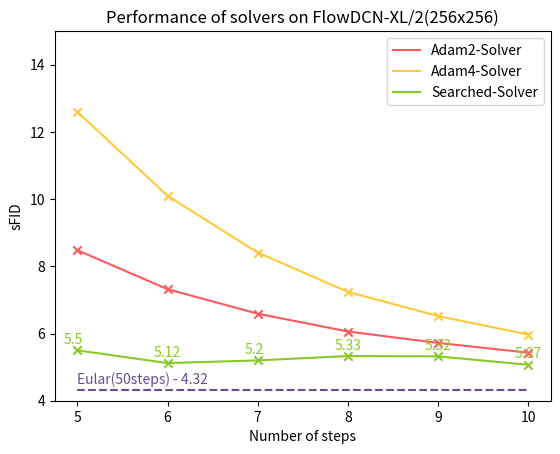

The script that saved this image: (Note: this script raises an exception after producing the figure.)

data_dict = {
    "Adam2-Solver": [8.48, 7.32, 6.59, 6.06, 5.72, 5.43],
    "Adam4-Solver": [12.6, 10.1, 8.41, 7.24, 6.52, 5.97],
    "Searched-Solver": [5.50, 5.12, 5.2, 5.33, 5.32, 5.07],
}

x_axis = [5, 6, 7, 8, 9, 10]
color_table = {
    'Adam2-Solver':"#FF595E",
    'Adam4-Solver':"#FFCA3A",
    "Searched-Solver":"#8AC926",
}
import matplotlib.pyplot as plt
import numpy as np
for data_name, data in data_dict.items():
    plt.plot(x_axis, data, label=data_name, color=color_table[data_name])
    plt.scatter(x_axis, data, marker="x", color=color_table[data_name])
    if data_name == "Searched-Solver":
        for i in range(len(data)):
            plt.text(x_axis[i] - 0.15, data[i] + 0.2, str(data[i]), color=color_table[data_name])
plt.plot(x_axis, [4.32, ] * len(x_axis), linestyle="--", color="#6A4C93")
plt.text(5, 4.5, "Eular(50steps) - 4.32", color="#6A4C93")
plt.title("Performance of solvers on FlowDCN-XL/2(256x256)")
plt.ylabel("sFID")
plt.ylim(4, 15)
plt.xlabel("Number of steps")
plt.legend()
# plt.margins(0, 0)
plt.savefig(f"tools/plot_figs/coeffs/flowdcn256-sfid.png", bbox_inches='tight')
plt.close()